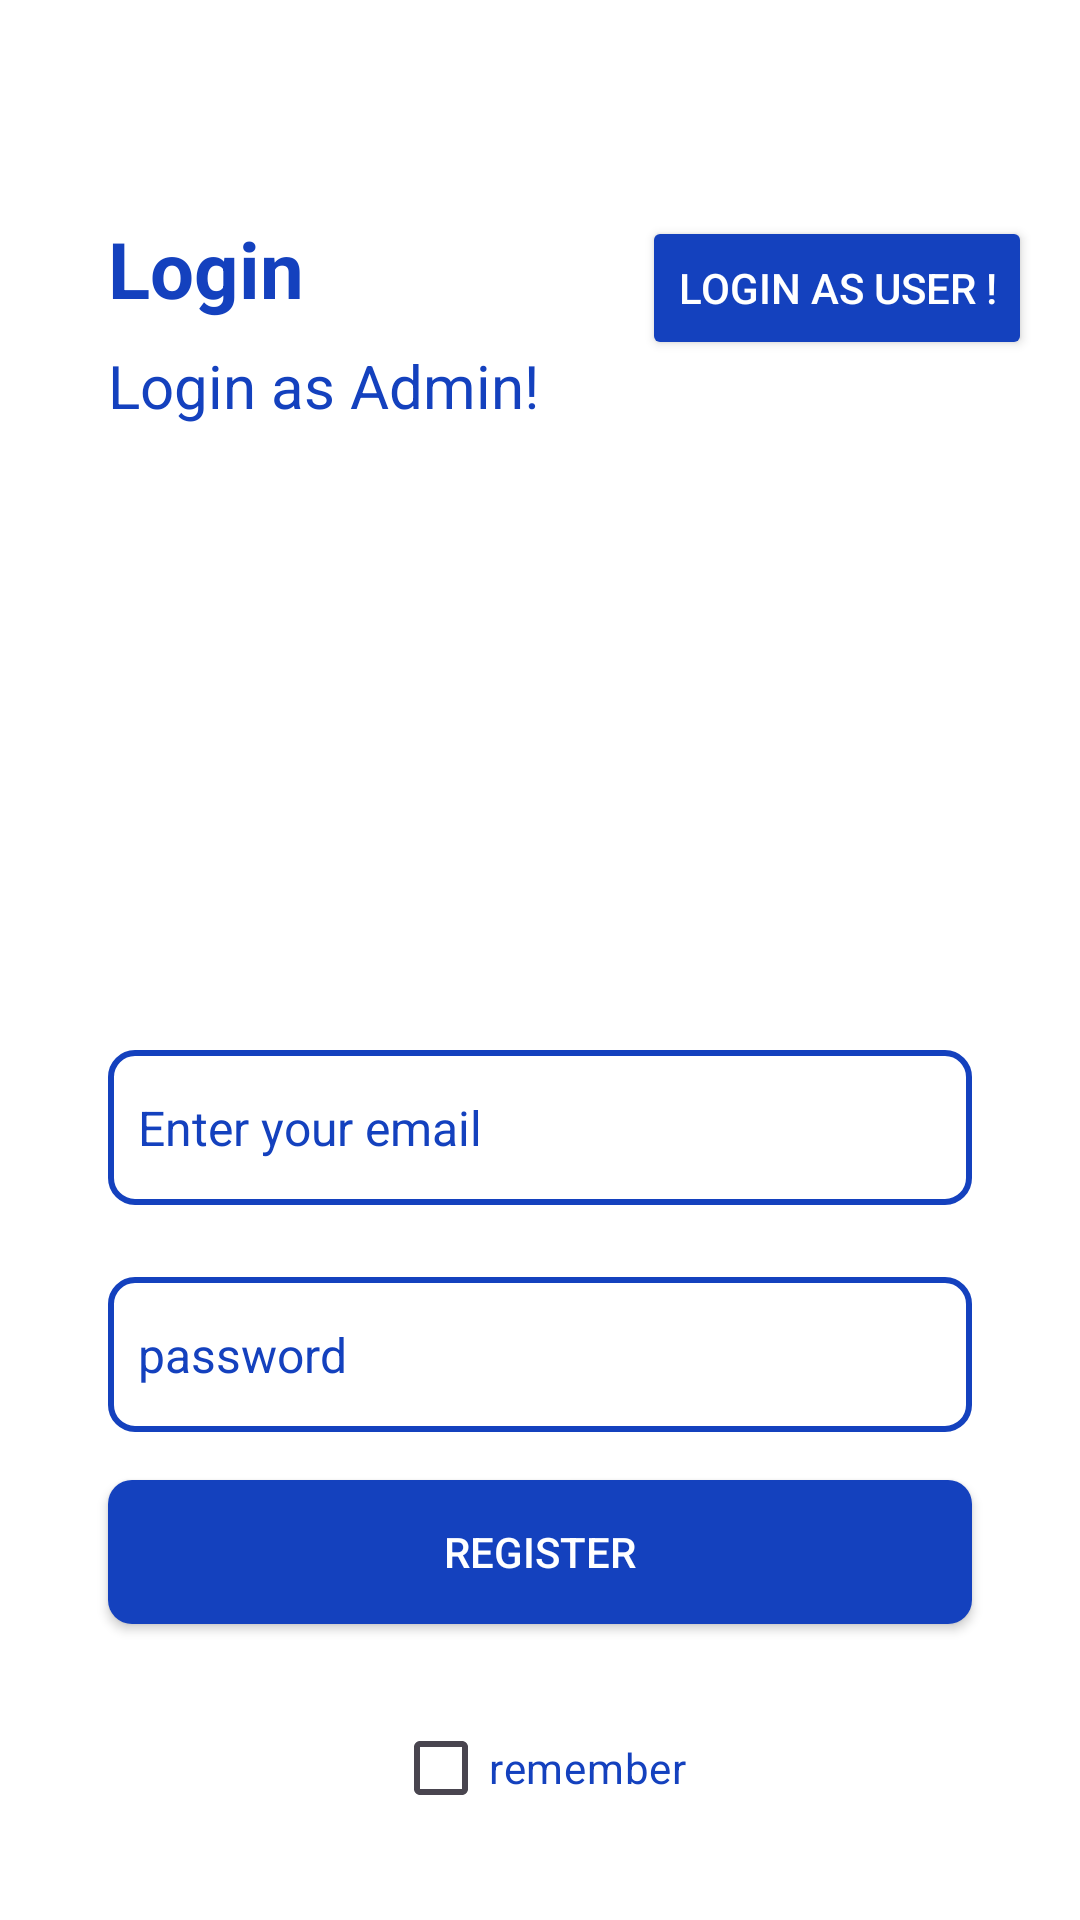

The Android layout XML behind this screen, and the referenced resources:
<!-- AndroidManifest.xml: application theme Theme.CarParkingSystem -->
<!-- res/layout/fragment_admin_login.xml -->
<?xml version="1.0" encoding="utf-8"?>
<androidx.constraintlayout.widget.ConstraintLayout xmlns:android="http://schemas.android.com/apk/res/android"
    xmlns:app="http://schemas.android.com/apk/res-auto"
    xmlns:tools="http://schemas.android.com/tools"
    android:layout_width="match_parent"
    android:layout_height="match_parent"
    android:background="@color/white"
    android:padding="8dp"
    tools:context=".LoginFragment">


    <TextView
        android:id="@+id/login_textView"
        android:layout_width="wrap_content"
        android:layout_height="wrap_content"
        android:layout_marginHorizontal="28dp"
        android:layout_marginTop="64dp"
        android:text="Login"
        android:textColor="@color/general_blue"
        android:textSize="26sp"
        android:textStyle="bold"
        app:layout_constraintStart_toStartOf="parent"
        app:layout_constraintTop_toTopOf="parent"
        tools:ignore="MissingConstraints" />


    <Button
        android:id="@+id/login_as_user"
        android:layout_width="wrap_content"
        android:layout_height="wrap_content"
        android:layout_marginHorizontal="8dp"
        android:text="Login as User !"
        android:textColor="@android:color/white"
        app:backgroundTint="@color/general_blue"
        app:layout_constraintTop_toTopOf="@+id/login_textView"
        app:layout_constraintEnd_toEndOf="parent"
        tools:ignore="MissingConstraints" />

    <TextView
        android:id="@+id/login_header"
        android:layout_width="wrap_content"
        android:layout_height="wrap_content"
        android:layout_marginTop="8dp"
        android:text="@string/admin_Login_header"
        android:textColor="@color/general_blue"
        android:textSize="20sp"
        app:layout_constraintStart_toStartOf="@+id/login_textView"
        app:layout_constraintTop_toBottomOf="@+id/login_textView" />

    <ImageView
        android:id="@+id/login_person_ic"
        android:layout_width="160dp"
        android:layout_height="160dp"
        android:layout_margin="24dp"
        android:src="@drawable/person_ic"
        app:layout_constraintEnd_toEndOf="parent"
        app:layout_constraintStart_toStartOf="parent"
        app:layout_constraintTop_toBottomOf="@+id/login_header"
        app:tint="@color/dark_blue" />

    <EditText
        android:id="@+id/login_email_et"
        style="@style/edit_text_signup"
        android:background="@drawable/edittext_background"
        android:hint="Enter your email"
        android:inputType="textEmailAddress"
        android:textColorHint="@color/general_blue"
        app:layout_constraintEnd_toEndOf="parent"
        app:layout_constraintStart_toStartOf="parent"
        app:layout_constraintTop_toBottomOf="@+id/login_person_ic" />

    <EditText
        android:id="@+id/login_password_et"
        style="@style/edit_text_signup"
        android:background="@drawable/edittext_background"
        android:hint="password"
        android:inputType="textPassword"
        android:textColorHint="@color/general_blue"
        app:layout_constraintEnd_toEndOf="parent"
        app:layout_constraintStart_toStartOf="parent"
        app:layout_constraintTop_toBottomOf="@+id/login_email_et" />


    <Button
        android:id="@+id/register_btn"
        style="@style/button_style_2"
        android:background="@drawable/button_background"
        android:text="Register"
        android:textColor="@android:color/white"
        app:backgroundTint="@color/general_blue"
        app:layout_constraintEnd_toEndOf="parent"
        app:layout_constraintStart_toStartOf="parent"
        app:layout_constraintTop_toBottomOf="@+id/login_password_et" />


    <CheckBox
        android:id="@+id/rememberme_cb"
        android:layout_width="wrap_content"
        android:layout_height="wrap_content"
        android:layout_margin="24dp"
        android:text="remember"
        android:textColor="@color/general_blue"
        android:buttonTint="@color/general_blue"
        app:layout_constraintEnd_toEndOf="parent"
        app:layout_constraintStart_toStartOf="parent"
        app:layout_constraintTop_toBottomOf="@+id/register_btn" />





</androidx.constraintlayout.widget.ConstraintLayout>
<!-- resources referenced by this layout -->
<resources>
  <color name="dark_blue">#001756</color>
  <color name="general_blue">#1441BE</color>
  <color name="white">#FFFFFFFF</color>
  <!-- drawable button_background (drawable) -->
  <?xml version="1.0" encoding="utf-8"?>
  <selector xmlns:android="http://schemas.android.com/apk/res/android">
  
      <item android:state_enabled="true">
          <shape>
              <solid android:color="#1441BE" /> 
  
              <corners android:radius="8dp" /> 
  
              <padding
                  android:left="12dp"
                  android:top="24dp"
                  android:right="12dp"
                  android:bottom="24dp" /> 
  
          </shape>
      </item>
  
  </selector>
  <!-- drawable edittext_background (drawable) -->
  <?xml version="1.0" encoding="utf-8"?>
  <shape xmlns:android="http://schemas.android.com/apk/res/android">
      <solid android:color="#FFFFFF" /> 
  
      <stroke
          android:width="2dp"
          android:color="#1441BE" /> 
  
      <corners android:radius="8dp" /> 
  
      <padding
          android:left="10dp"
          android:top="15dp"
          android:right="10dp"
          android:bottom="15dp" /> 
  </shape>
  <string name="admin_Login_header">Login as Admin!</string>
  <style name="button_style_2">
          <item name="android:layout_width">match_parent</item>
          <item name="android:layout_height">wrap_content</item>
          <item name="android:layout_marginHorizontal">28dp</item>
          <item name="android:padding">10dp</item>
          <item name="android:layout_marginVertical">16dp</item>
      </style>
  <style name="edit_text_signup">
          <item name="android:layout_width">match_parent</item>
          <item name="android:layout_height">wrap_content</item>
          <item name="android:layout_marginHorizontal">28dp</item>
          <item name="android:textSize">16sp</item>
          <item name="android:textColorHint">@color/light_blue</item>
          <item name="android:layout_marginTop">24dp</item>
      </style>
  <style name="Theme.CarParkingSystem" parent="Base.Theme.CarParkingSystem" />
  <color name="light_blue">#1B56FD</color>
  <style name="Base.Theme.CarParkingSystem" parent="Theme.Material3.DayNight.NoActionBar">
          
          
      </style>
</resources>
